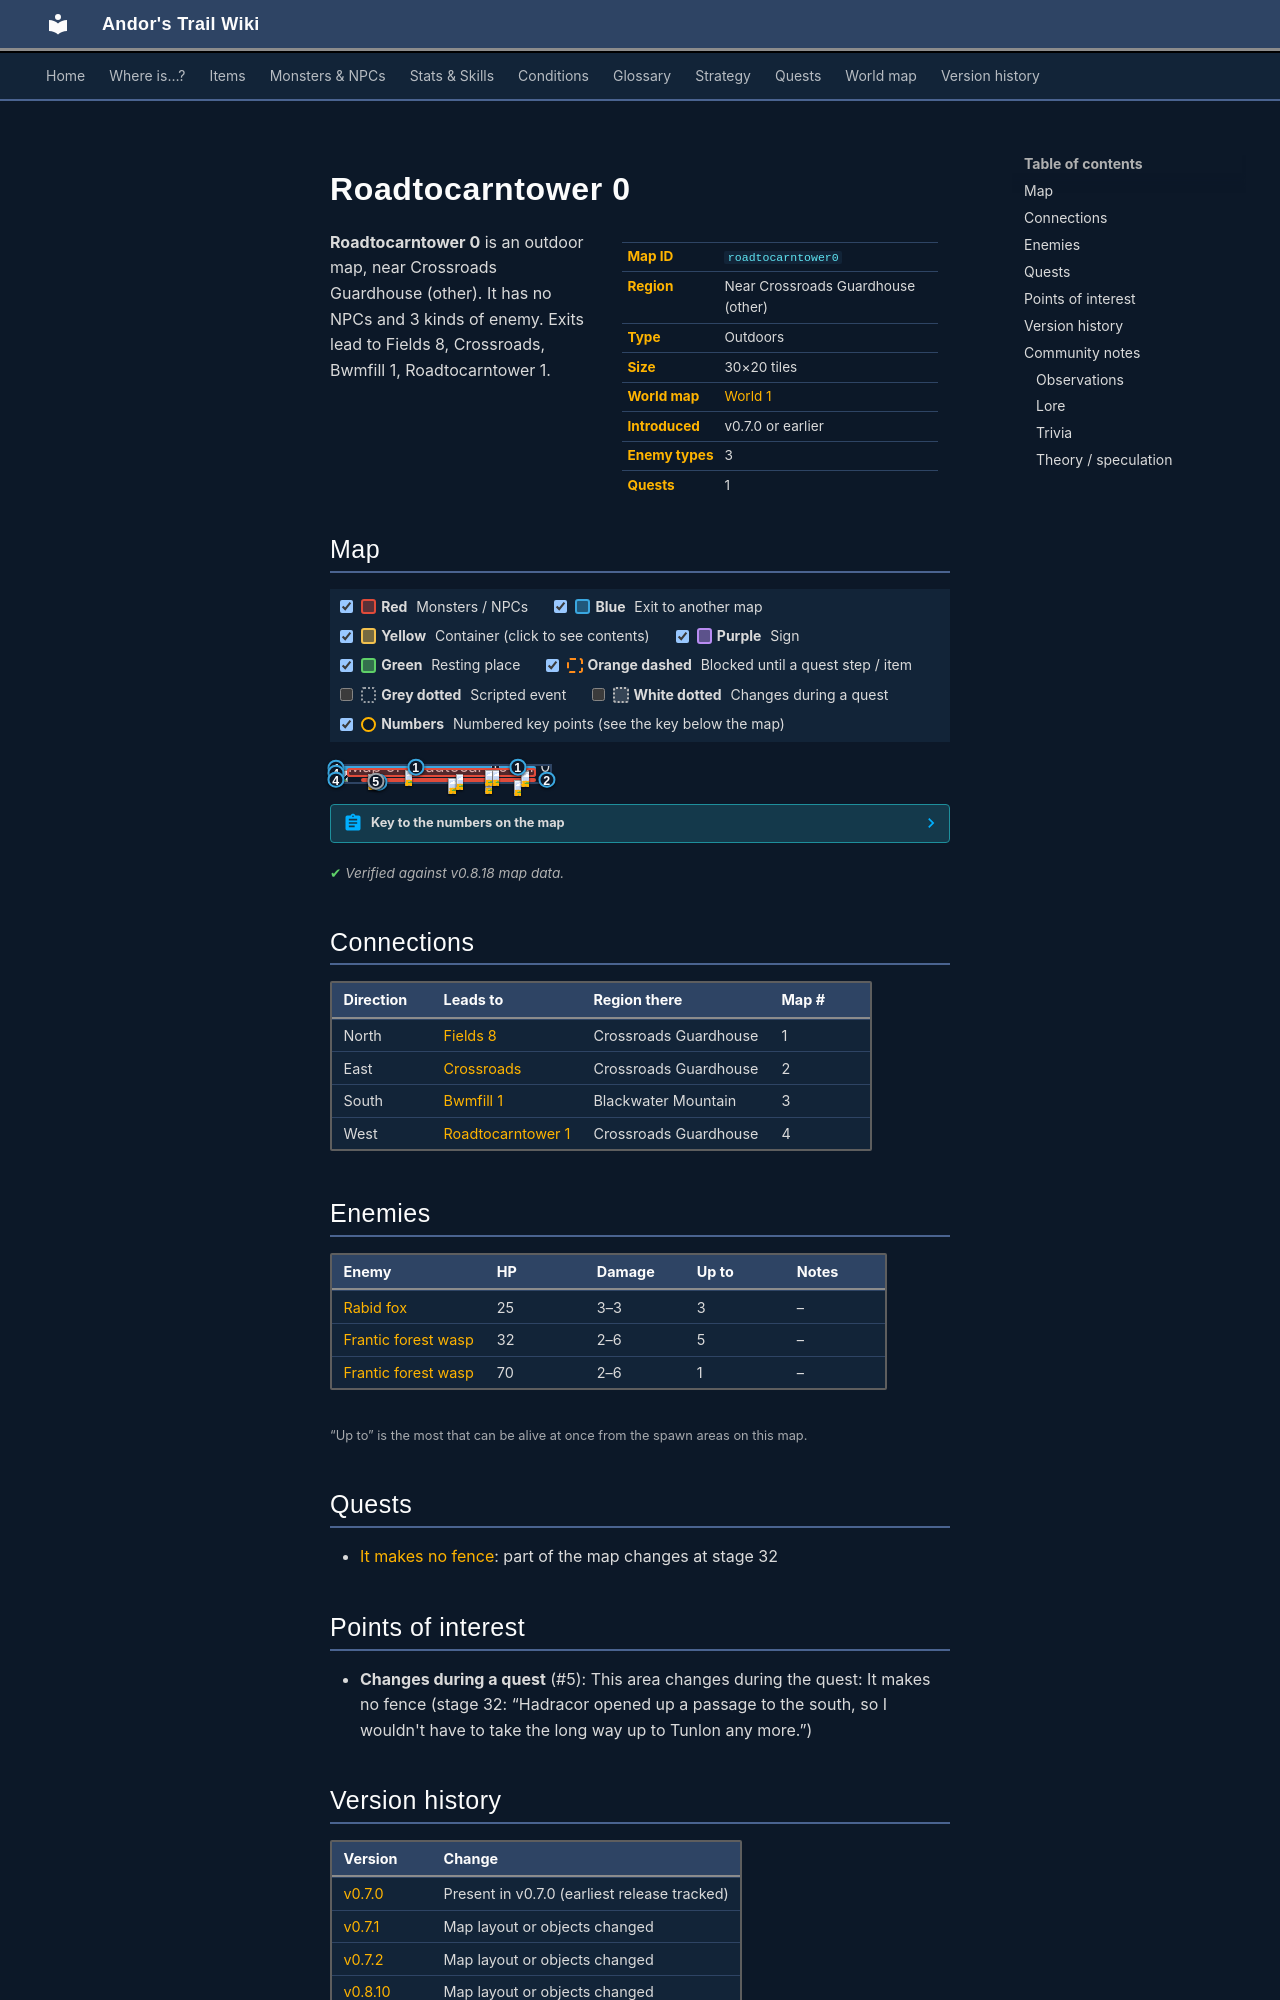

repository: asdfghjkl628/Andor-s-Trail-Wikiiii · page: maps/roadtocarntower0/index.html · generator: mkdocs

---
description: "Roadtocarntower 0 is an outdoor location in Andor's Trail, near Crossroads Guardhouse (other). Enemies: Rabid fox, Frantic forest wasp. Exits to Fields 8, Crossroads, Bwmfill 1, Roadtocarntower 1."
---

# Roadtocarntower 0

<div class="infobox" markdown>

| | |
|---|---|
| **Map ID** | `roadtocarntower0` |
| **Region** | Near Crossroads Guardhouse (other) |
| **Type** | Outdoors |
| **Size** | 30×20 tiles |
| **World map** | [World 1](index.md) |
| **Introduced** | v0.7.0 or earlier |
| **Enemy types** | 3 |
| **Quests** | 1 |

</div>

**Roadtocarntower 0** is an outdoor map, near Crossroads Guardhouse (other). It has no NPCs and 3 kinds of enemy. Exits lead to Fields 8, Crossroads, Bwmfill 1, Roadtocarntower 1.

## Map

<div class="map-legend" markdown="0"><label class="lg"><input type="checkbox" data-t="spawn" checked><span class="sw sw-spawn"></span><b>Red</b>&nbsp;Monsters / NPCs</label><label class="lg"><input type="checkbox" data-t="mapchange" checked><span class="sw sw-mapchange"></span><b>Blue</b>&nbsp;Exit to another map</label><label class="lg"><input type="checkbox" data-t="container" checked><span class="sw sw-container"></span><b>Yellow</b>&nbsp;Container (click to see contents)</label><label class="lg"><input type="checkbox" data-t="sign" checked><span class="sw sw-sign"></span><b>Purple</b>&nbsp;Sign</label><label class="lg"><input type="checkbox" data-t="rest" checked><span class="sw sw-rest"></span><b>Green</b>&nbsp;Resting place</label><label class="lg"><input type="checkbox" data-t="key" checked><span class="sw sw-key"></span><b>Orange dashed</b>&nbsp;Blocked until a quest step / item</label><label class="lg"><input type="checkbox" data-t="script"><span class="sw sw-script"></span><b>Grey dotted</b>&nbsp;Scripted event</label><label class="lg"><input type="checkbox" data-t="replace"><span class="sw sw-replace"></span><b>White dotted</b>&nbsp;Changes during a quest</label><label class="lg"><input type="checkbox" data-t="pin" checked><span class="sw sw-pin"></span><b>Numbers</b>&nbsp;Numbered key points (see the key below the map)</label></div>

<div class="map-wrap hide-script hide-replace" markdown="0"><img src="../../assets/maps/roadtocarntower0.webp" alt="Map of Roadtocarntower 0" width="960" height="640" loading="lazy"><a id="place-east" class="mo mo-mapchange" href="../crossroads/#place-west" title="Exit to Crossroads" style="left:96.667%;top:75.000%;width:3.333%;height:15.000%"></a><a id="place-west1" class="mo mo-mapchange" href="../roadtocarntower1/#place-east1" title="Exit to Roadtocarntower 1" style="left:0.000%;top:5.000%;width:3.333%;height:15.000%"></a><a id="place-west2" class="mo mo-mapchange" href="../roadtocarntower1/#place-east2" title="Exit to Roadtocarntower 1" style="left:0.000%;top:25.000%;width:3.333%;height:30.000%"></a><a id="place-west3" class="mo mo-mapchange" href="../roadtocarntower1/#place-east3" title="Exit to Roadtocarntower 1" style="left:0.000%;top:75.000%;width:3.333%;height:15.000%"></a><a id="place-north1" class="mo mo-mapchange" href="../fields8/#place-south1" title="Exit to Fields 8" style="left:3.333%;top:0.000%;width:70.000%;height:5.000%"></a><a id="place-north2" class="mo mo-mapchange" href="../fields8/#place-south2" title="Exit to Fields 8" style="left:76.667%;top:0.000%;width:16.667%;height:5.000%"></a><a id="place-south" class="mo mo-mapchange" href="../bwmfill1/#place-north" title="Exit to Bwmfill 1" style="left:20.000%;top:95.000%;width:3.333%;height:5.000%"></a><span class="mo mo-spawn" title="Spawns: Frantic forest wasp" style="left:6.667%;top:10.000%;width:86.667%;height:55.000%"></span><span class="mo mo-spawn" title="Spawns: Rabid fox" style="left:13.333%;top:70.000%;width:80.000%;height:20.000%"></span><span class="mo mo-spawn" title="Spawns: Frantic forest wasp" style="left:6.667%;top:10.000%;width:86.667%;height:55.000%"></span><a class="mo mo-replace" href="../../quests/tunlon_fence/#stage-32" title="This area changes during the quest: It makes no fence (stage 32: “Hadracor opened up a passage to the south, so I wouldn&#x27;t have to take the long way up to Tunlon any more.”)" style="left:13.333%;top:85.000%;width:13.333%;height:15.000%"></a><a class="mob" href="../../monsters/fieldwasp_0/#v-fieldwasp_unique" title="Frantic forest wasp" style="left:33.333%;top:25.000%;width:3.333%;height:5.000%"><img src="../../assets/icons/monsters/monsters_insects_1.png" alt="Frantic forest wasp"></a><a class="mob" href="../../monsters/rabid_fox/" title="Rabid fox" style="left:70.000%;top:75.000%;width:3.333%;height:5.000%"><img src="../../assets/icons/monsters/monsters_dogs_3.png" alt="Rabid fox"></a><a class="mob" href="../../monsters/rabid_fox/" title="Rabid fox" style="left:53.333%;top:70.000%;width:3.333%;height:5.000%"><img src="../../assets/icons/monsters/monsters_dogs_3.png" alt="Rabid fox"></a><a class="mob" href="../../monsters/rabid_fox/" title="Rabid fox" style="left:83.333%;top:85.000%;width:3.333%;height:5.000%"><img src="../../assets/icons/monsters/monsters_dogs_3.png" alt="Rabid fox"></a><a class="mob" href="../../monsters/fieldwasp_0/#v-fieldwasp_1" title="Frantic forest wasp" style="left:73.333%;top:25.000%;width:3.333%;height:5.000%"><img src="../../assets/icons/monsters/monsters_insects_1.png" alt="Frantic forest wasp"></a><a class="mob" href="../../monsters/fieldwasp_0/#v-fieldwasp_1" title="Frantic forest wasp" style="left:86.667%;top:30.000%;width:3.333%;height:5.000%"><img src="../../assets/icons/monsters/monsters_insects_1.png" alt="Frantic forest wasp"></a><a class="mob" href="../../monsters/fieldwasp_0/#v-fieldwasp_1" title="Frantic forest wasp" style="left:16.667%;top:50.000%;width:3.333%;height:5.000%"><img src="../../assets/icons/monsters/monsters_insects_1.png" alt="Frantic forest wasp"></a><a class="mob" href="../../monsters/fieldwasp_0/#v-fieldwasp_1" title="Frantic forest wasp" style="left:70.000%;top:20.000%;width:3.333%;height:5.000%"><img src="../../assets/icons/monsters/monsters_insects_1.png" alt="Frantic forest wasp"></a><a class="mob" href="../../monsters/fieldwasp_0/#v-fieldwasp_1" title="Frantic forest wasp" style="left:56.667%;top:45.000%;width:3.333%;height:5.000%"><img src="../../assets/icons/monsters/monsters_insects_1.png" alt="Frantic forest wasp"></a><a class="pin pin-exit" href="#key-1" style="left:38.333%;top:2.500%" title="Exit (north): to [Fields 8](fields8.md)">1</a><a class="pin pin-exit" href="#key-1" style="left:85.000%;top:2.500%" title="Exit (north): to [Fields 8](fields8.md)">1</a><a class="pin pin-exit" href="#key-2" style="left:98.333%;top:82.500%" title="Exit (east): to [Crossroads](crossroads.md)">2</a><a class="pin pin-exit" href="#key-3" style="left:21.667%;top:97.500%" title="Exit (south): to [Bwmfill 1](bwmfill1.md)">3</a><a class="pin pin-exit" href="#key-4" style="left:1.667%;top:12.500%" title="Exit (west): to [Roadtocarntower 1](roadtocarntower1.md)">4</a><a class="pin pin-exit" href="#key-4" style="left:1.667%;top:40.000%" title="Exit (west): to [Roadtocarntower 1](roadtocarntower1.md)">4</a><a class="pin pin-exit" href="#key-4" style="left:1.667%;top:82.500%" title="Exit (west): to [Roadtocarntower 1](roadtocarntower1.md)">4</a><a class="pin pin-replace" href="#key-5" style="left:20.000%;top:92.500%" title="Changes during a quest: This area changes during the quest: It makes no fence (stage 32: “Hadracor opened up a passage to the south, so I wouldn&#x27;t have to take the long way up to Tunlon any more.”)">5</a></div>

??? abstract "Key to the numbers on the map"

    | # | What | Details |
    |---|---|---|
    | <span id="key-1"></span>1 | Exit (north) | to [Fields 8](fields8.md) |
    | <span id="key-2"></span>2 | Exit (east) | to [Crossroads](crossroads.md) |
    | <span id="key-3"></span>3 | Exit (south) | to [Bwmfill 1](bwmfill1.md) |
    | <span id="key-4"></span>4 | Exit (west) | to [Roadtocarntower 1](roadtocarntower1.md) |
    | <span id="key-5"></span>5 | Changes during a quest | This area changes during the quest: It makes no fence (stage 32: “Hadracor opened up a passage to the south, so I wouldn't have to take the long way up to Tunlon any more.”) |


<p class="verified">Verified against v0.8.18 map data.</p>

## Connections

| Direction | Leads to | Region there | Map # |
|---|---|---|---|
| North | [Fields 8](fields8.md) | Crossroads Guardhouse | 1 |
| East | [Crossroads](crossroads.md) | Crossroads Guardhouse | 2 |
| South | [Bwmfill 1](bwmfill1.md) | Blackwater Mountain | 3 |
| West | [Roadtocarntower 1](roadtocarntower1.md) | Crossroads Guardhouse | 4 |

## Enemies

| Enemy | HP | Damage | Up to | Notes |
|---|---|---|---|---|
| [Rabid fox](../monsters/rabid_fox.md) | 25 | 3–3 | 3 | – |
| [Frantic forest wasp](../monsters/fieldwasp_0.md#v-fieldwasp_1) | 32 | 2–6 | 5 | – |
| [Frantic forest wasp](../monsters/fieldwasp_0.md#v-fieldwasp_unique) | 70 | 2–6 | 1 | – |

<small>“Up to” is the most that can be alive at once from the spawn areas on this map.</small>

## Quests

- [It makes no fence](../quests/tunlon_fence.md): part of the map changes at stage 32

## Points of interest

- **Changes during a quest** (#5): This area changes during the quest: It makes no fence (stage 32: “Hadracor opened up a passage to the south, so I wouldn't have to take the long way up to Tunlon any more.”)
